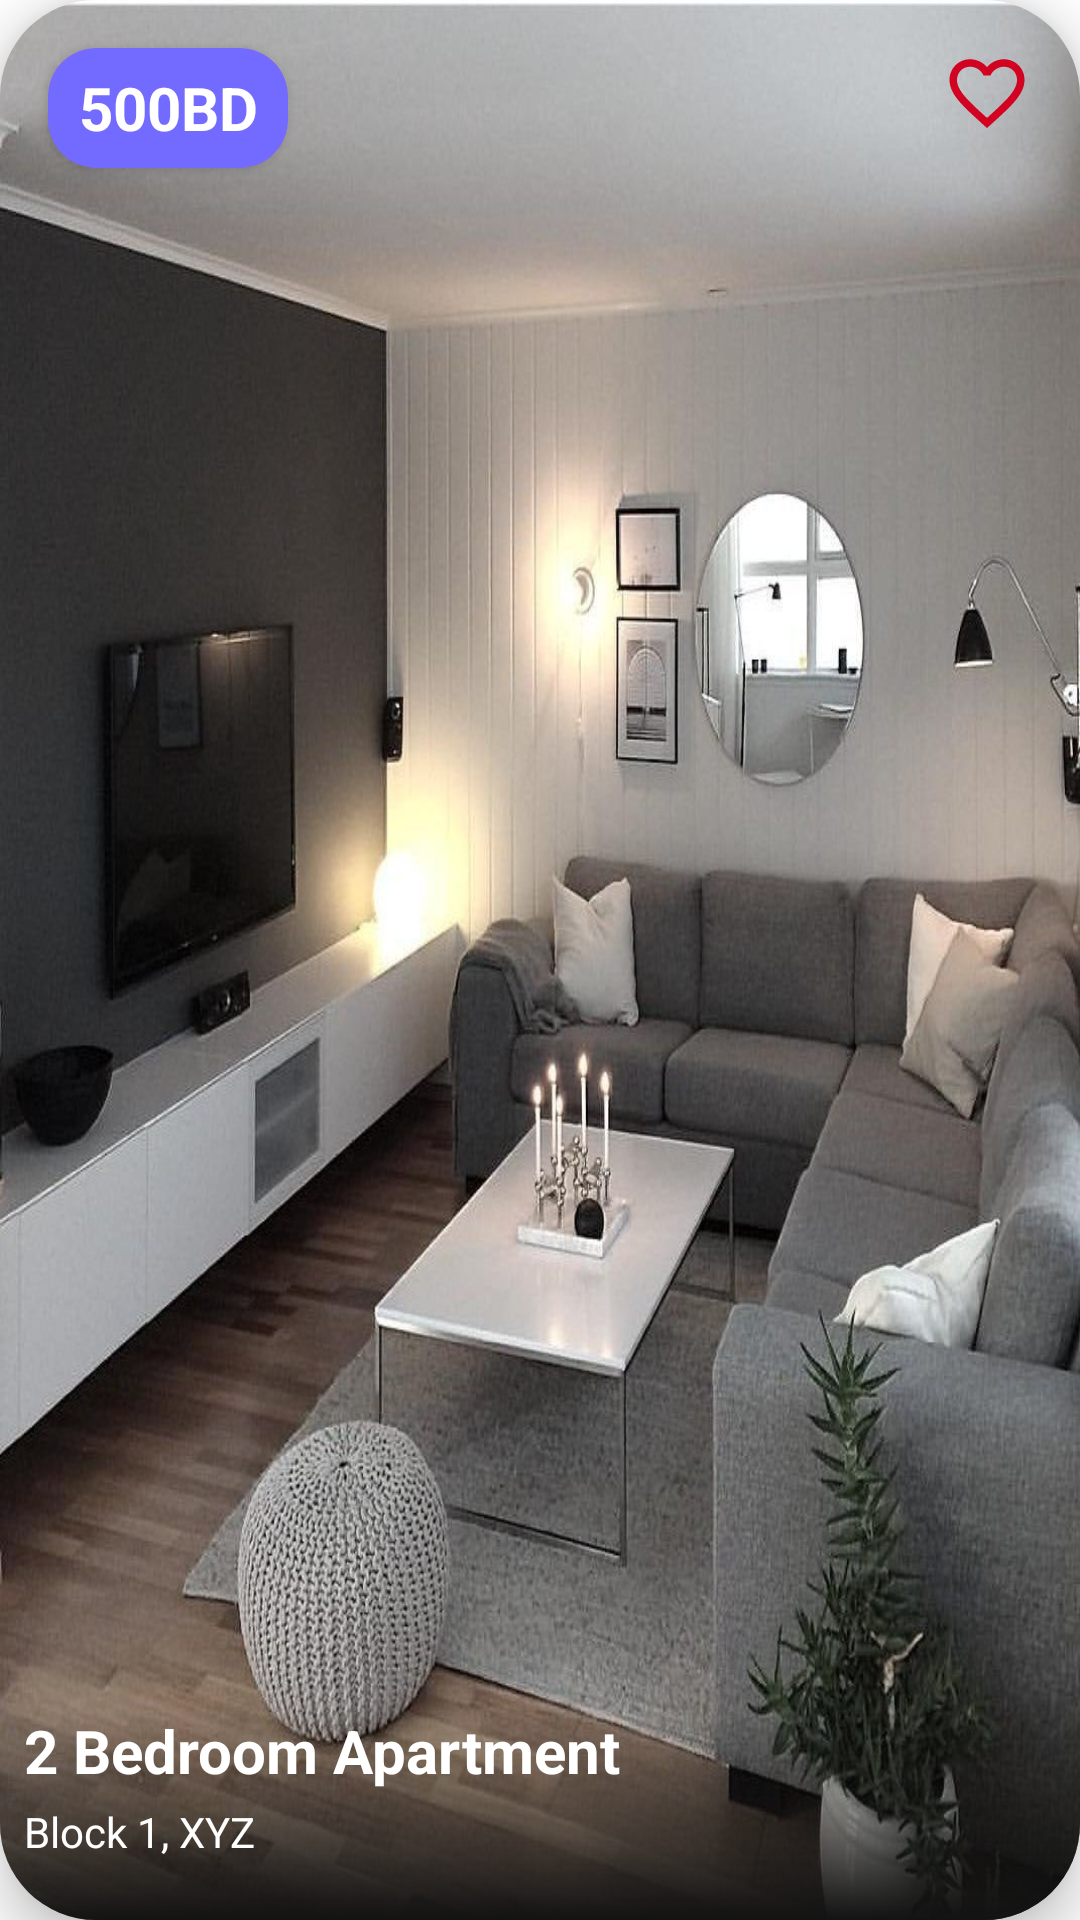

The Android layout XML behind this screen, and the referenced resources:
<!-- AndroidManifest.xml: application theme Theme.DeluxeRealty -->
<!-- res/layout/top_deals.xml -->
<?xml version="1.0" encoding="utf-8"?>
<androidx.cardview.widget.CardView xmlns:android="http://schemas.android.com/apk/res/android"
    android:layout_width="match_parent"
    android:layout_height="200dp"
    xmlns:app="http://schemas.android.com/apk/res-auto"
    android:layout_margin="15dp"
    app:cardCornerRadius="32dp"
    app:cardElevation="10dp">


    <RelativeLayout
        android:id="@+id/relative_layout"
        android:layout_width="match_parent"
        android:layout_height="match_parent"
        android:background="@drawable/room">

        <LinearLayout
            android:layout_width="match_parent"
            android:layout_height="70dp"
            android:orientation="vertical"
            android:background="@drawable/card_bg"
            android:layout_alignParentBottom="true">

            <TextView
                android:id="@+id/short_description"
                android:text="2 Bedroom Apartment"
                android:textColor="@color/white"

                android:layout_marginStart="8dp"
                android:textStyle="bold"
                android:textSize="20sp"
                android:layout_width="match_parent"
                android:layout_height="wrap_content"/>

            <TextView
                android:id="@+id/location"
                android:text="Block 1, XYZ"
                android:textColor="@color/white"
                android:layout_marginStart="8dp"
                android:layout_marginTop="4dp"
                android:textSize="14sp"
                android:layout_width="match_parent"
                android:layout_height="wrap_content"/>

        </LinearLayout>
        <ImageView
            android:id="@+id/favorite_deal"
            android:layout_width="30dp"
            android:layout_height="30dp"
            android:src="@drawable/ic_empty_favorite"
            android:layout_alignParentEnd="true"
            android:layout_alignParentTop="true"
            android:layout_marginEnd="16dp"
            android:layout_marginTop="16dp"
            />
        <androidx.cardview.widget.CardView
            android:layout_width="80dp"
            android:layout_height="40dp"
            app:cardCornerRadius="16dp"
            android:backgroundTint="@color/light_slate_blue"
            android:layout_alignParentTop="true"
            android:layout_alignParentStart="true"
            android:layout_margin="16dp">

            <TextView
                android:id="@+id/price"
                android:text="500BD"
                android:textColor="@color/white"
                android:textStyle="bold"
                android:textSize="20sp"
               android:textAlignment="center"
                android:gravity="center"
                android:layout_width="match_parent"
                android:layout_height="match_parent"/>


        </androidx.cardview.widget.CardView>



    </RelativeLayout>
</androidx.cardview.widget.CardView>
<!-- resources referenced by this layout -->
<resources>
  <color name="light_slate_blue">#736AFF</color>
  <color name="white">#FFFFFFFF</color>
  <!-- drawable card_bg (drawable) -->
  <?xml version="1.0" encoding="utf-8"?>
  <shape xmlns:android="http://schemas.android.com/apk/res/android">
  
      <gradient android:angle="90"
          android:startColor="#121212"
          android:endColor="#00000000"/>
  
  </shape>
  <!-- drawable ic_empty_favorite (drawable) -->
  <vector android:height="24dp" android:tint="#D20221"
      android:viewportHeight="24" android:viewportWidth="24"
      android:width="24dp" xmlns:android="http://schemas.android.com/apk/res/android">
      <path android:fillColor="@android:color/white" android:pathData="M16.5,3c-1.74,0 -3.41,0.81 -4.5,2.09C10.91,3.81 9.24,3 7.5,3 4.42,3 2,5.42 2,8.5c0,3.78 3.4,6.86 8.55,11.54L12,21.35l1.45,-1.32C18.6,15.36 22,12.28 22,8.5 22,5.42 19.58,3 16.5,3zM12.1,18.55l-0.1,0.1 -0.1,-0.1C7.14,14.24 4,11.39 4,8.5 4,6.5 5.5,5 7.5,5c1.54,0 3.04,0.99 3.57,2.36h1.87C13.46,5.99 14.96,5 16.5,5c2,0 3.5,1.5 3.5,3.5 0,2.89 -3.14,5.74 -7.9,10.05z"/>
  </vector>
  <!-- drawable room: jpeg bitmap (drawable, 139878 bytes) -->
  <style name="Theme.DeluxeRealty" parent="Theme.MaterialComponents.DayNight.NoActionBar">
          
          <item name="colorPrimary">@color/white</item>
          <item name="colorPrimaryVariant">@color/purple_700</item>
          <item name="colorOnPrimary">@color/white</item>
          
          <item name="colorSecondary">@color/teal_200</item>
          <item name="colorSecondaryVariant">@color/teal_700</item>
          <item name="colorOnSecondary">@color/black</item>
          
          <item name="android:statusBarColor" tools:targetApi="l">?attr/colorPrimaryVariant</item>
          
      </style>
  <color name="purple_700">#FF3700B3</color>
  <color name="teal_200">#FF03DAC5</color>
  <color name="teal_700">#FF018786</color>
  <color name="black">#FF000000</color>
</resources>
